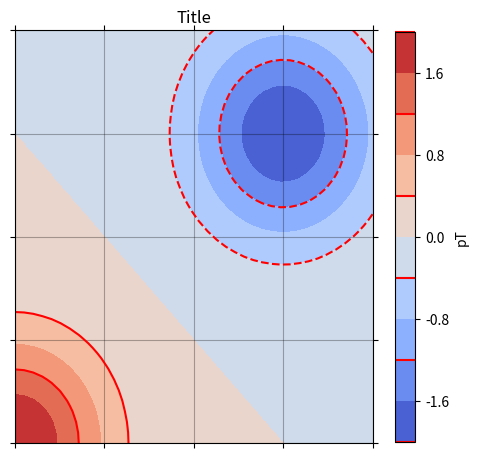

Generate this figure with matplotlib:
import numpy as np
import matplotlib.pyplot as plt

x = y = np.linspace(0, 4, 40, endpoint = True)
X, Y = np.meshgrid(x, y)
Z1 = np.exp(-X**2 - Y**2)
Z2 = np.exp(-(X - 3)**2 - (Y - 3)**2)
Z = (Z1 - Z2) * 2

#fig1, ax2 = plt.subplots(constrained_layout=True)
fig1, ax2 = plt.subplots()

#CS = ax2.contourf(X, Y, Z, 10, cmap=plt.cm.jet)
CS = ax2.contourf(X, Y, Z, 10, cmap=plt.cm.coolwarm)

# Note that in the following, we explicitly pass in a subset of the contour
# levels used for the filled contours.  Alternatively, we could pass in
# additional levels to provide extra resolution, or leave out the *levels*
# keyword argument to use all of the original levels.

CS2 = ax2.contour(CS, levels=CS.levels[::2], colors='r')

ax2.set_title('Title')
ax2.set_xlabel('')
ax2.set_ylabel('')

plt.tick_params('x', top=True)
plt.tick_params('x', labelbottom=False)
plt.tick_params('y', right=True)
plt.tick_params('y', labelleft=False)

ax2.xaxis.set(ticks = [0, 1, 2, 3, 4])
ax2.yaxis.set(ticks = [0, 1, 2, 3, 4])
ax2.grid(c='k', ls='-', alpha=0.3)

ax2.set_aspect(15/13)
fig1.set_size_inches(5 * 15/13, 5 * 15/13)

# Make a colorbar for the ContourSet returned by the contourf call.
cbar = fig1.colorbar(CS)
cbar.ax.set_ylabel('pT')

ax = cbar.ax
pos = ax.get_position()
pos.p0 += (0, .03)          # adjust margins
pos.p1 += (0, -.03)
pos = ax.set_position(pos)

# Add the contour line levels to the colorbar
cbar.add_lines(CS2)

plt.show()
